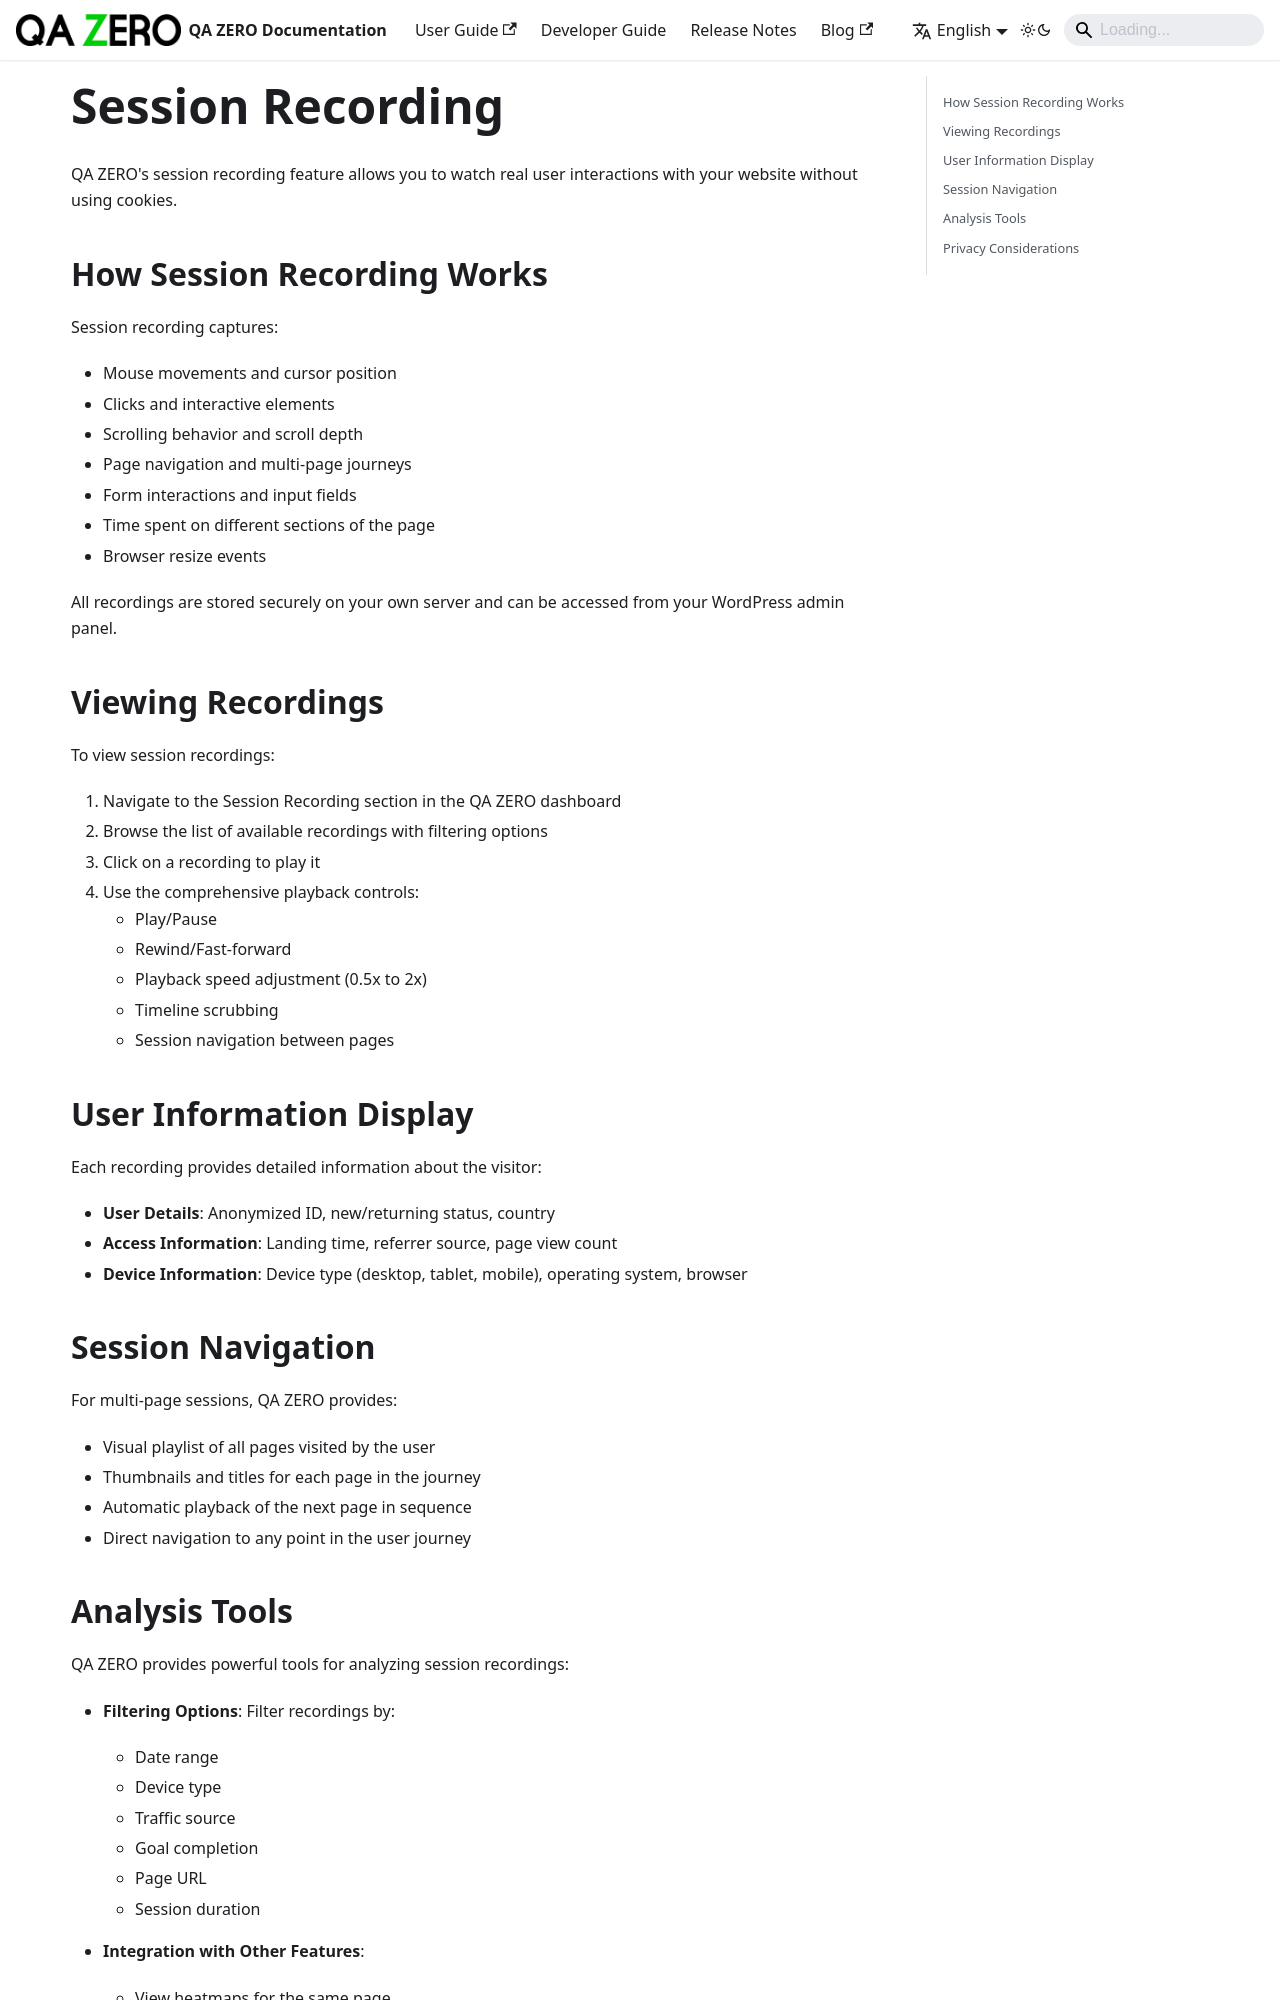

repository: quarka-org/docs.qazero.com · page: docs/user-manual/features/session-recording/index.html · generator: docusaurus

---
sidebar_position: 3
title: Session Recording
---

# Session Recording

QA ZERO's session recording feature allows you to watch real user interactions with your website without using cookies.

## How Session Recording Works

Session recording captures:

- Mouse movements and cursor position
- Clicks and interactive elements
- Scrolling behavior and scroll depth
- Page navigation and multi-page journeys
- Form interactions and input fields
- Time spent on different sections of the page
- Browser resize events

All recordings are stored securely on your own server and can be accessed from your WordPress admin panel.

## Viewing Recordings

To view session recordings:

1. Navigate to the Session Recording section in the QA ZERO dashboard
2. Browse the list of available recordings with filtering options
3. Click on a recording to play it
4. Use the comprehensive playback controls:
   - Play/Pause
   - Rewind/Fast-forward
   - Playback speed adjustment (0.5x to 2x)
   - Timeline scrubbing
   - Session navigation between pages

## User Information Display

Each recording provides detailed information about the visitor:

- **User Details**: Anonymized ID, new/returning status, country
- **Access Information**: Landing time, referrer source, page view count
- **Device Information**: Device type (desktop, tablet, mobile), operating system, browser

## Session Navigation

For multi-page sessions, QA ZERO provides:

- Visual playlist of all pages visited by the user
- Thumbnails and titles for each page in the journey
- Automatic playback of the next page in sequence
- Direct navigation to any point in the user journey
